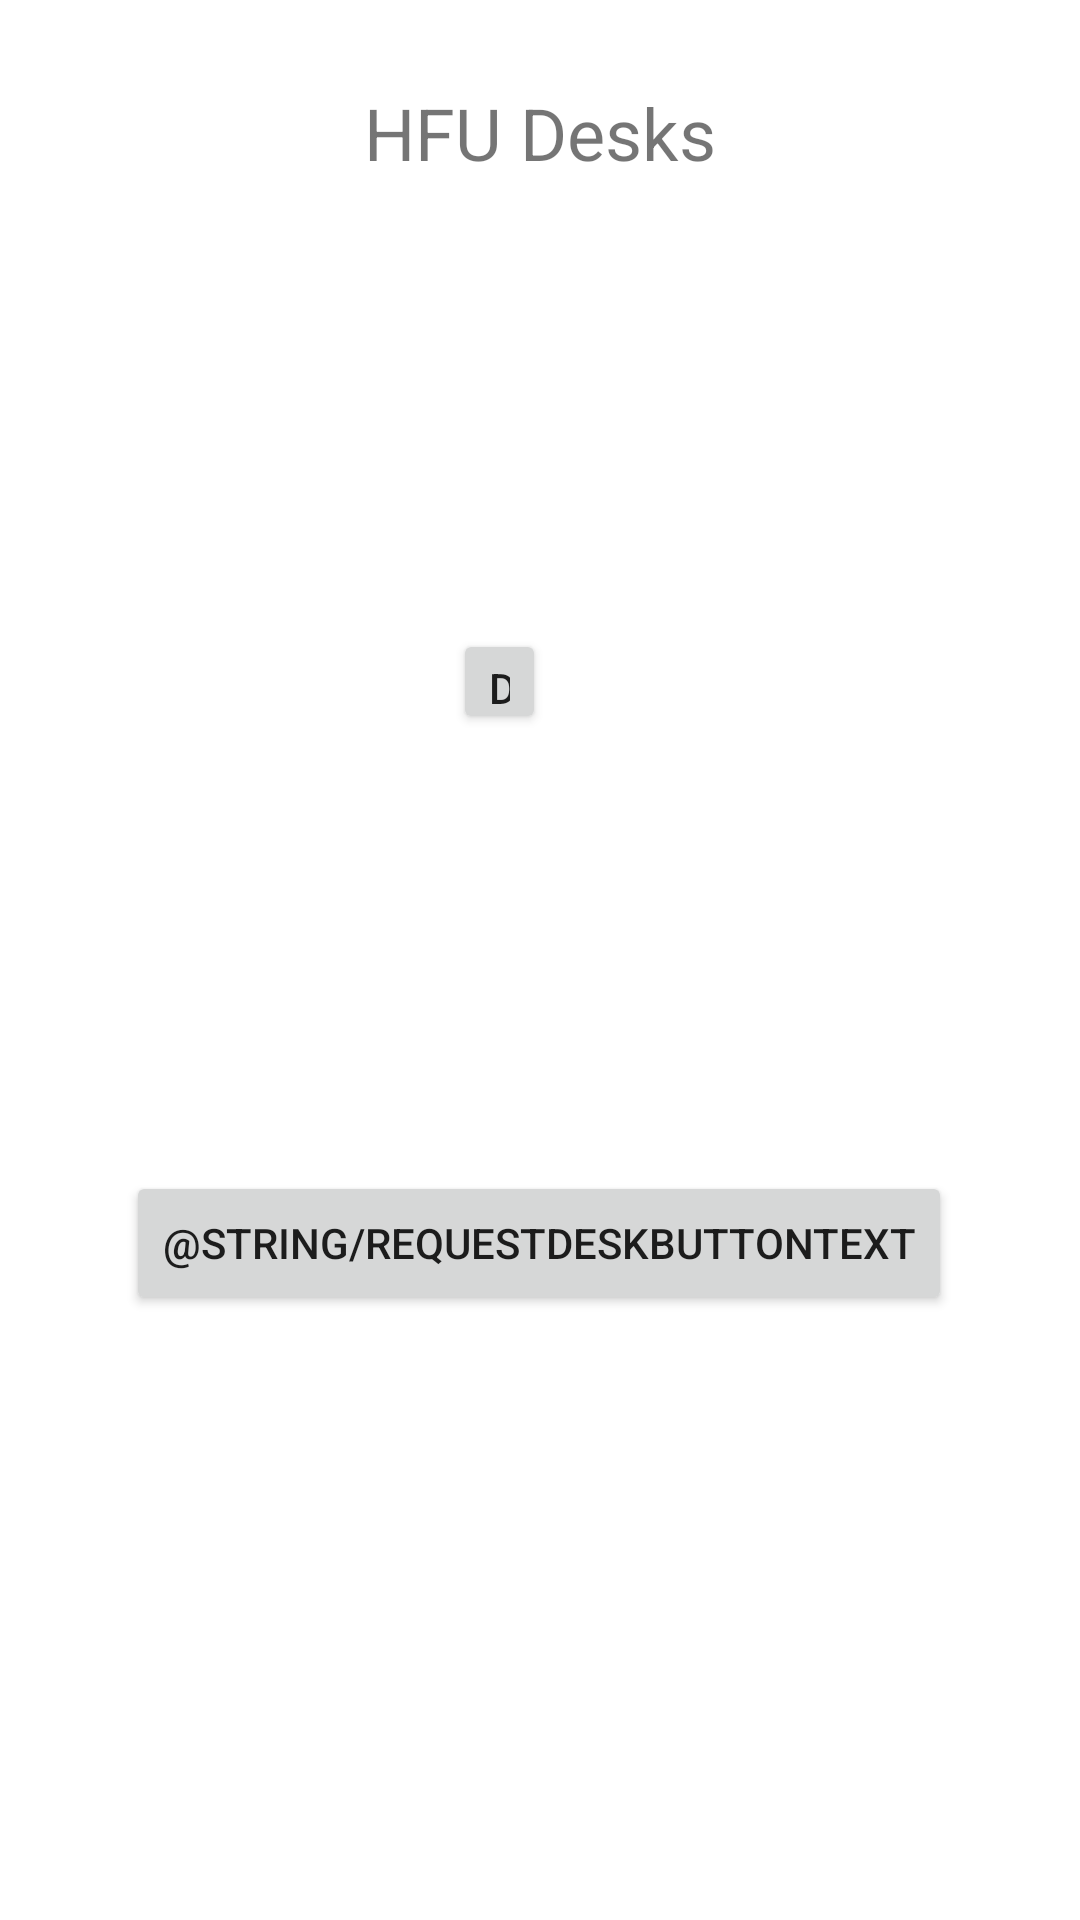

Produce the Android XML layout that renders to this screen, including the resource entries it uses.
<!-- AndroidManifest.xml: application theme Theme.DeskApplication -->
<!-- res/layout/activity_pick_desk.xml -->
<?xml version="1.0" encoding="utf-8"?>
<androidx.constraintlayout.widget.ConstraintLayout xmlns:android="http://schemas.android.com/apk/res/android"
    xmlns:app="http://schemas.android.com/apk/res-auto"
    xmlns:tools="http://schemas.android.com/tools"
    android:layout_width="match_parent"
    android:layout_height="match_parent"
    tools:context=".reserve.PickDeskActivity">

    <include
        android:id="@+id/include"
        layout="@layout/app_header"
        android:layout_width="match_parent"
        android:layout_height="100dp"
        app:layout_constraintEnd_toEndOf="parent"
        app:layout_constraintStart_toStartOf="parent"
        app:layout_constraintTop_toTopOf="parent" />

    <ImageView
        android:id="@+id/imageView2"
        android:layout_width="wrap_content"
        android:layout_height="wrap_content"
        android:layout_marginTop="112dp"
        app:layout_constraintEnd_toEndOf="parent"
        app:layout_constraintStart_toStartOf="parent"
        app:layout_constraintTop_toBottomOf="@+id/include"
        app:srcCompat="@drawable/desk_placeholder" />

    <Button
        android:id="@+id/requestDeskButton"
        android:layout_width="wrap_content"
        android:layout_height="wrap_content"
        android:text="@string/requestDeskButtonText"
        app:layout_constraintBottom_toBottomOf="parent"
        app:layout_constraintEnd_toEndOf="parent"
        app:layout_constraintHorizontal_bias="0.498"
        app:layout_constraintStart_toStartOf="parent"
        app:layout_constraintTop_toBottomOf="@+id/imageView2"
        app:layout_constraintVertical_bias="0.469" />

    <Button
        android:id="@+id/hiddenButton"
        android:layout_width="31dp"
        android:layout_height="35dp"
        android:text="Desk belegt"
        app:layout_constraintBottom_toBottomOf="@+id/imageView2"
        app:layout_constraintEnd_toEndOf="@+id/imageView2"
        app:layout_constraintHorizontal_bias="0.949"
        app:layout_constraintStart_toStartOf="@+id/imageView2"
        app:layout_constraintTop_toTopOf="@+id/imageView2"
        app:layout_constraintVertical_bias="0.075" />

</androidx.constraintlayout.widget.ConstraintLayout>
<!-- res/layout/app_header.xml (included above) -->
<?xml version="1.0" encoding="utf-8"?>
<LinearLayout xmlns:android="http://schemas.android.com/apk/res/android"
    android:layout_width="match_parent"
    android:layout_height="match_parent"
    android:orientation="vertical"
    android:layout_alignParentTop="true">

    <TextView
        android:id="@+id/appTitleTextView"
        android:layout_width="match_parent"
        android:layout_height="73dp"
        android:layout_marginTop="28dp"
        android:text="@string/appTitleText"
        android:textAlignment="center"
        android:textSize="24sp" />

    <View
        android:id="@+id/divider"
        android:layout_width="match_parent"
        android:layout_height="1dp"
        android:background="?android:attr/listDivider" />

</LinearLayout>
<!-- resources referenced by this layout -->
<resources>
  <!-- drawable desk_placeholder: png bitmap (drawable, 130 bytes) -->
  <string name="appTitleText">HFU Desks</string>
  <style name="Theme.DeskApplication" parent="Theme.MaterialComponents.DayNight.DarkActionBar">
          
          <item name="colorPrimary">@color/purple_500</item>
          <item name="colorPrimaryVariant">@color/purple_700</item>
          <item name="colorOnPrimary">@color/white</item>
          
          <item name="colorSecondary">@color/teal_200</item>
          <item name="colorSecondaryVariant">@color/teal_700</item>
          <item name="colorOnSecondary">@color/black</item>
          
          <item name="android:statusBarColor">?attr/colorPrimaryVariant</item>
          
      </style>
  <!-- not gathered from this repository: default colours our renderer supplied (Android Studio template values) -->
  <color name="purple_500">#FF6200EE</color>
  <color name="purple_700">#FF3700B3</color>
  <color name="teal_200">#FF03DAC5</color>
  <color name="teal_700">#FF018786</color>
  <color name="black">#FF000000</color>
  <color name="white">#FFFFFFFF</color>
</resources>
